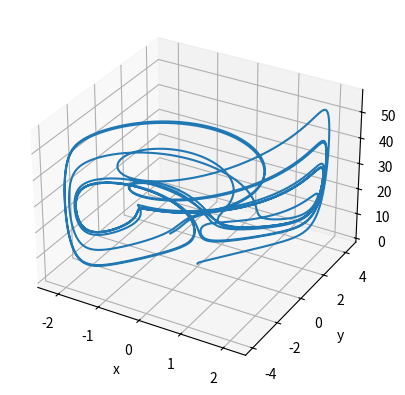
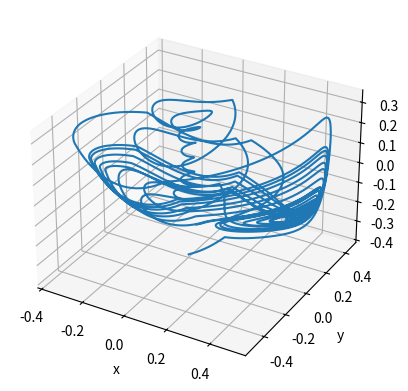

Here is the Python script that generated these plots, in order:


# to be installed

# pip install scipy
# pip install matplotlib
# pip install numpy

import numpy as np
from matplotlib import pyplot as plt
from scipy.integrate import odeint

#----------------------------------------------------------#
# 1. TSUCS 1 Attractor (Three-Scroll Unified Chaotic System)
# 2. Yu-Wang Attractor
#----------------------------------------------------------#

#----------------------------------------------------------#
# Define Transformations

def Normalize(state, scale, offset):
    x, y, z = state
    scale_x, scale_y, scale_z = scale
    offset_x, offset_y, offset_z = offset

    x = x - offset_x
    y = y - offset_y
    z = z - offset_z

    x = x/scale_x
    y = y/scale_y
    z = z/scale_z

    return x,y,z

def Expand(state, scale, offset):
    x, y, z = state
    scale_x, scale_y, scale_z = scale
    offset_x, offset_y, offset_z = offset

    x = x * scale_x
    y = y * scale_y
    z = z * scale_z

    x = x + offset_x
    y = y + offset_y
    z = z + offset_z

    return x,y,z




# solver = 'euler'
dt = 0.001
t = np.arange(0, dt*10000, dt)

#----------------------------------------------------------#
# TSUCS 1 Attractor (Three-Scroll Unified Chaotic System)
# Initial values


x0,y0,z0 = Normalize((0.1,0.1,0.1),(136.6145132443005,132.93521309671516,83.11710323466052), (0.016690981504353886,-0.054503652638672406,33.21631003781814))
x1,y1,z1 = Normalize((np.random.rand()*0.3,np.random.rand()*0.3,np.random.rand()*0.3),(136.6145132443005,132.93521309671516,83.11710323466052), (0.016690981504353886,-0.054503652638672406,33.21631003781814))
x2,y2,z2 = Normalize((np.random.rand()*0.3,np.random.rand()*0.3,np.random.rand()*0.3),(136.6145132443005,132.93521309671516,83.11710323466052), (0.016690981504353886,-0.054503652638672406,33.21631003781814))

# Parameters
a = 40
c = 0.833
d = 0.5
e = 0.65
f = 20

# Yu-Wang Attractor
# Initial values
# x1 = 0.1
# y1 = 0.1
# z1 = 0.1

# Parameters
a1 = 10
b1 = 40
c1 = 2
d1 = 2.5

#----------------------------------------------------------#
# Define the systems
def TSUCS1(state, t):
    x, y, z = state
    return a * (y - x) + d * x * z, f * y - x * z , c * z + x * y - e * x**2


def YuWang(state, t):
    x, y, z = state
    return a1*(y-x), b1*x-c1*x*z, np.exp(x*y)-d1*z

# def Merge(state,t):
#     x, y, z = state
#     if (t < 10):
#         return a * (y - x) + d * x * z, f * y - x * z , c * z + x * y - e * x**2
#     else:
#         return a1*(y-x), b1*x-c1*x*z, np.exp(x*y)-d1*z
    

def myTSUCS1(state,t):
    # x,y,z = state
    x,y,z = Expand(state, (136.6145132443005,132.93521309671516,83.11710323466052), (0.016690981504353886,-0.054503652638672406,33.21631003781814))

    dx = (a * (y - x) + d * x * z)
    dy = (f * y - x * z)
    dz = (c * z + x * y - e * x**2)

    x = dx*dt+x
    y = dy*dt+y
    z = dz*dt+z

    x,y,z = Normalize((x,y,z),(136.6145132443005,132.93521309671516,83.11710323466052), (0.016690981504353886,-0.054503652638672406,33.21631003781814))
    return x,y,z
    
def Merge(state,t):
    x,y,z = state 
    if x<0.1 and x>-0.25 :
        x,y,z = Expand(state, (136.6145132443005,132.93521309671516,83.11710323466052), (0.016690981504353886,-0.054503652638672406,33.21631003781814))

        dx = (a * (y - x) + d * x * z)
        dy = (f * y - x * z)
        dz = (c * z + x * y - e * x**2)

        x = dx*dt+x
        y = dy*dt+y
        z = dz*dt+z

        x,y,z = Normalize((x,y,z),(136.6145132443005,132.93521309671516,83.11710323466052), (0.016690981504353886,-0.054503652638672406,33.21631003781814))
        return x,y,z
    else:
        x,y,z = Expand(state, (4.399089600367304,8.252102382380636,57.14753811199316), (0.016690981504353886,0.21957693624264607,28.57376905599658))
        
        dx = a1*(y-x)
        dy = b1*x-c1*x*z
        dz = np.exp(x*y)-d1*z

        x = dx*dt+x
        y = dy*dt+y
        z = dz*dt+z

        x,y,z = Normalize((x,y,z), (4.399089600367304,8.252102382380636,57.14753811199316), (0.016690981504353886,0.21957693624264607,28.57376905599658))
        return x,y,z       


# def Merge(state,t):
#     x, y, z = state
#     if (x > 0) :
#         return a * (y - x) + d * x * z, f * y - x * z , c * z + x * y - e * x**2
#     else:
#         return a*1.04 * (y - x) + d*1.04 * x * z, f*1.04 * y - x * z , c * z + x * y - e*1.04 * x**2

#----------------------------------------------------------#
# mysolver
def mysolver(system, state, t):
    x, y, z = state
    output = np.empty((1,3))
    for i in range(len(t)):
        x, y, z = system((x, y, z), t[i])
        output = np.append(output, [[x,y,z]], axis=0)
        # print(x,y,z)

    return output


myTSUCS1 = mysolver(myTSUCS1, (x0, y0, z0), t)
myTSUCS1 = np.delete(myTSUCS1, 0, 0)

myMerger = mysolver(Merge, (x0, y0, z0), t)
myMerger = np.delete(myMerger, 0, 0)

myMerger1 = mysolver(Merge, (x1, y1, z1), t)
myMerger1 = np.delete(myMerger1, 0, 0)

myMerger2 = mysolver(Merge, (x2, y2, z2), t)
myMerger2 = np.delete(myMerger2, 0, 0)



#----------------------------------------------------------#
# Solve the systems
TSUCS1 = odeint(TSUCS1, (x0, y0, z0), t)

YuWang = odeint(YuWang, (x1, y1, z1), t)

Merge = odeint(Merge, (x0, y0, z0), t)
# np.delete(Merge[:,0],-1)
# np.delete(Merge[:,1],-1)
# np.delete(Merge[:,2],-1)
#----------------------------------------------------------#

# Plot the system

# print("Plotting the system...")
# plt.figure()
# ax = plt.axes(projection='3d')

# ax.plot3D(TSUCS1[:, 0], TSUCS1[:, 1], TSUCS1[:, 2])
# ax.set_xlabel('x')
# ax.set_ylabel('y')
# ax.set_zlabel('z')
# plt.show()

#----------------------------------------------------------#

# Yu-Wang Attractor

plt.figure()
ax = plt.axes(projection='3d')

ax.plot3D(YuWang[:, 0], YuWang[:, 1], YuWang[:, 2])
ax.set_xlabel('x')
ax.set_ylabel('y')
ax.set_zlabel('z')
plt.show()

#----------------------------------------------------------#


# Plot the system
# print("Plotting the system...")
# plt.figure()
# ax = plt.axes(projection='3d')

# ax.plot3D(Merge[:, 0], Merge[:, 1], Merge[:, 2])
# # ax.scatter3D(Merge[:, 0], Merge[:, 1], Merge[:, 2], color="green")
# ax.set_xlabel('x')
# ax.set_ylabel('y')
# ax.set_zlabel('z')
# plt.show()

#----------------------------------------------------------#

# Plot the system
# print("Plotting the system...")
# plt.figure()
# ax = plt.axes(projection='3d')

# ax.plot3D(myTSUCS1[:, 0], myTSUCS1[:, 1], myTSUCS1[:, 2])
# # ax.scatter3D(Merge[:, 0], Merge[:, 1], Merge[:, 2], color="green")
# ax.set_xlabel('x')
# ax.set_ylabel('y')
# ax.set_zlabel('z')
# plt.show()

#----------------------------------------------------------#


# Plot the system
print("Plotting the system...")
plt.figure()
ax = plt.axes(projection='3d')

ax.plot3D(myMerger[:, 0], myMerger[:, 1], myMerger[:, 2])
# ax.plot3D(myMerger1[:, 0], myMerger1[:, 1], myMerger1[:, 2], color="green")
# ax.plot3D(myMerger2[:, 0], myMerger2[:, 1], myMerger2[:, 2], color="red")
# ax.scatter3D(Merge[:, 0], Merge[:, 1], Merge[:, 2], color="green")
ax.set_xlabel('x')
ax.set_ylabel('y')
ax.set_zlabel('z')
plt.show()

#----------------------------------------------------------#




